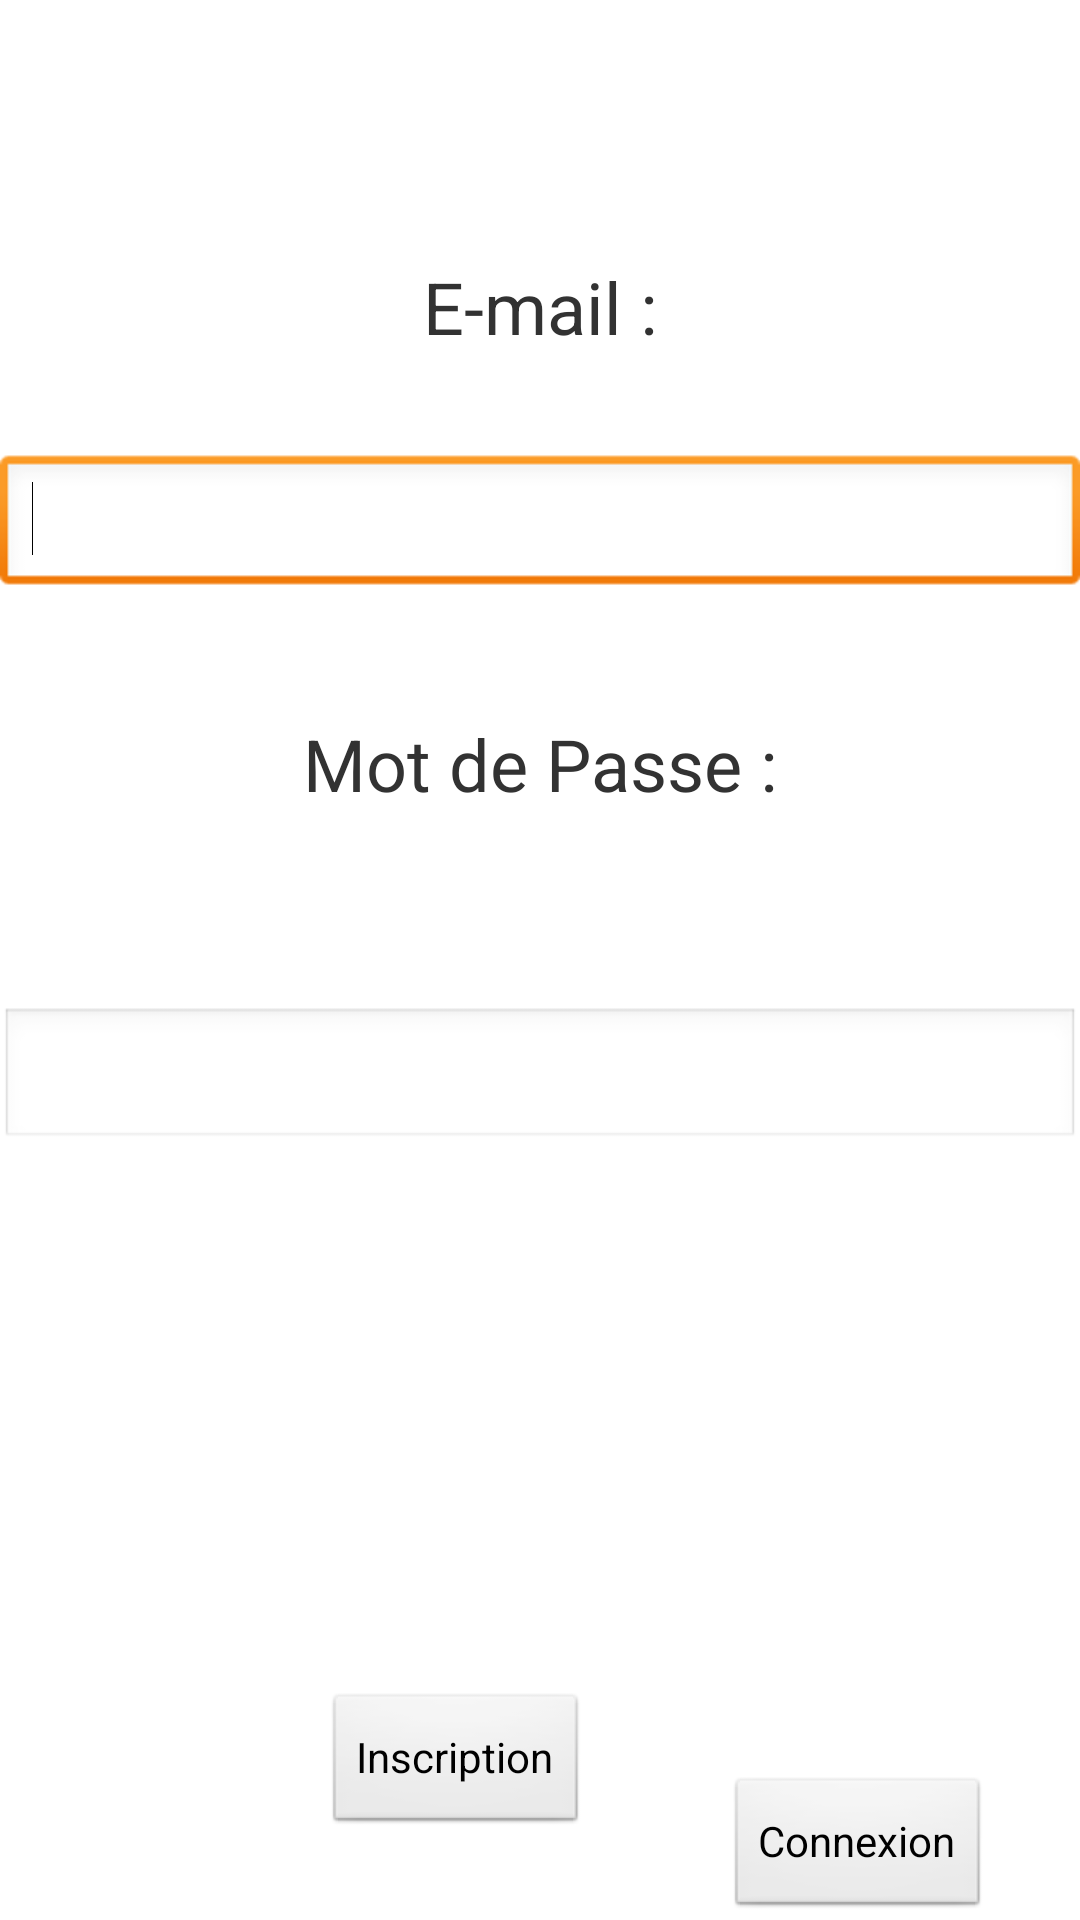

The Android layout XML behind this screen, and the referenced resources:
<!-- AndroidManifest.xml: application theme AppTheme -->
<!-- res/layout/activity_student.xml -->
<?xml version="1.0" encoding="utf-8"?>

<LinearLayout xmlns:android="http://schemas.android.com/apk/res/android"
    android:layout_width="match_parent"
    android:layout_height="match_parent"
    android:orientation="vertical" >

    <RelativeLayout
        android:layout_width="match_parent"
        android:layout_height="wrap_content" >

        <TextView
            android:id="@+id/textView2"
            android:layout_width="wrap_content"
            android:layout_height="wrap_content"
            android:layout_below="@+id/LN_edit"
            android:layout_centerHorizontal="true"
            android:layout_marginTop="39dp"
            android:text="@string/Password"
            android:textSize="24sp" />

        <EditText
            android:id="@+id/LN_edit"
            android:layout_width="450dp"
            android:layout_height="wrap_content"
            android:layout_below="@+id/textView1"
            android:layout_centerHorizontal="true"
            android:layout_marginTop="33dp"
            android:ems="10"
            android:inputType="textEmailAddress" >

            <requestFocus />
        </EditText>

        <EditText
            android:id="@+id/FN_edit"
            android:layout_width="450dp"
            android:layout_height="wrap_content"
            android:layout_alignLeft="@+id/LN_edit"
            android:layout_below="@+id/textView2"
            android:layout_marginTop="65dp"
            android:ems="10"
            android:inputType="textPassword" />

        <TextView
            android:id="@+id/textView1"
            android:layout_width="wrap_content"
            android:layout_height="wrap_content"
            android:layout_alignParentTop="true"
            android:layout_centerHorizontal="true"
            android:layout_marginTop="86dp"
            android:text="@string/Mail"
            android:textSize="24sp" />

        <Button
            android:id="@+id/button_Register"
            android:layout_width="wrap_content"
            android:layout_height="wrap_content"
            android:layout_alignBaseline="@+id/Connexion_button"
            android:layout_alignBottom="@+id/Connexion_button"
            android:layout_marginRight="46dp"
            android:layout_toLeftOf="@+id/Connexion_button"
            android:text="@string/Register" />

        <Button
            android:id="@+id/Connexion_button"
            android:layout_width="wrap_content"
            android:layout_height="wrap_content"
            android:layout_alignParentBottom="true"
            android:layout_alignParentRight="true"
            android:layout_marginBottom="28dp"
            android:layout_marginRight="30dp"
            android:text="@string/Connexion" />

    </RelativeLayout>
    
  
    
</LinearLayout>
<!-- resources referenced by this layout -->
<resources>
  <string name="Connexion">Connexion</string>
  <string name="Mail">E-mail :</string>
  <string name="Password">Mot de Passe :</string>
  <string name="Register">Inscription</string>
  <style name="AppTheme" parent="AppBaseTheme">
          
      </style>
  <style name="AppBaseTheme" parent="android:Theme.Light">
          
      </style>
</resources>
